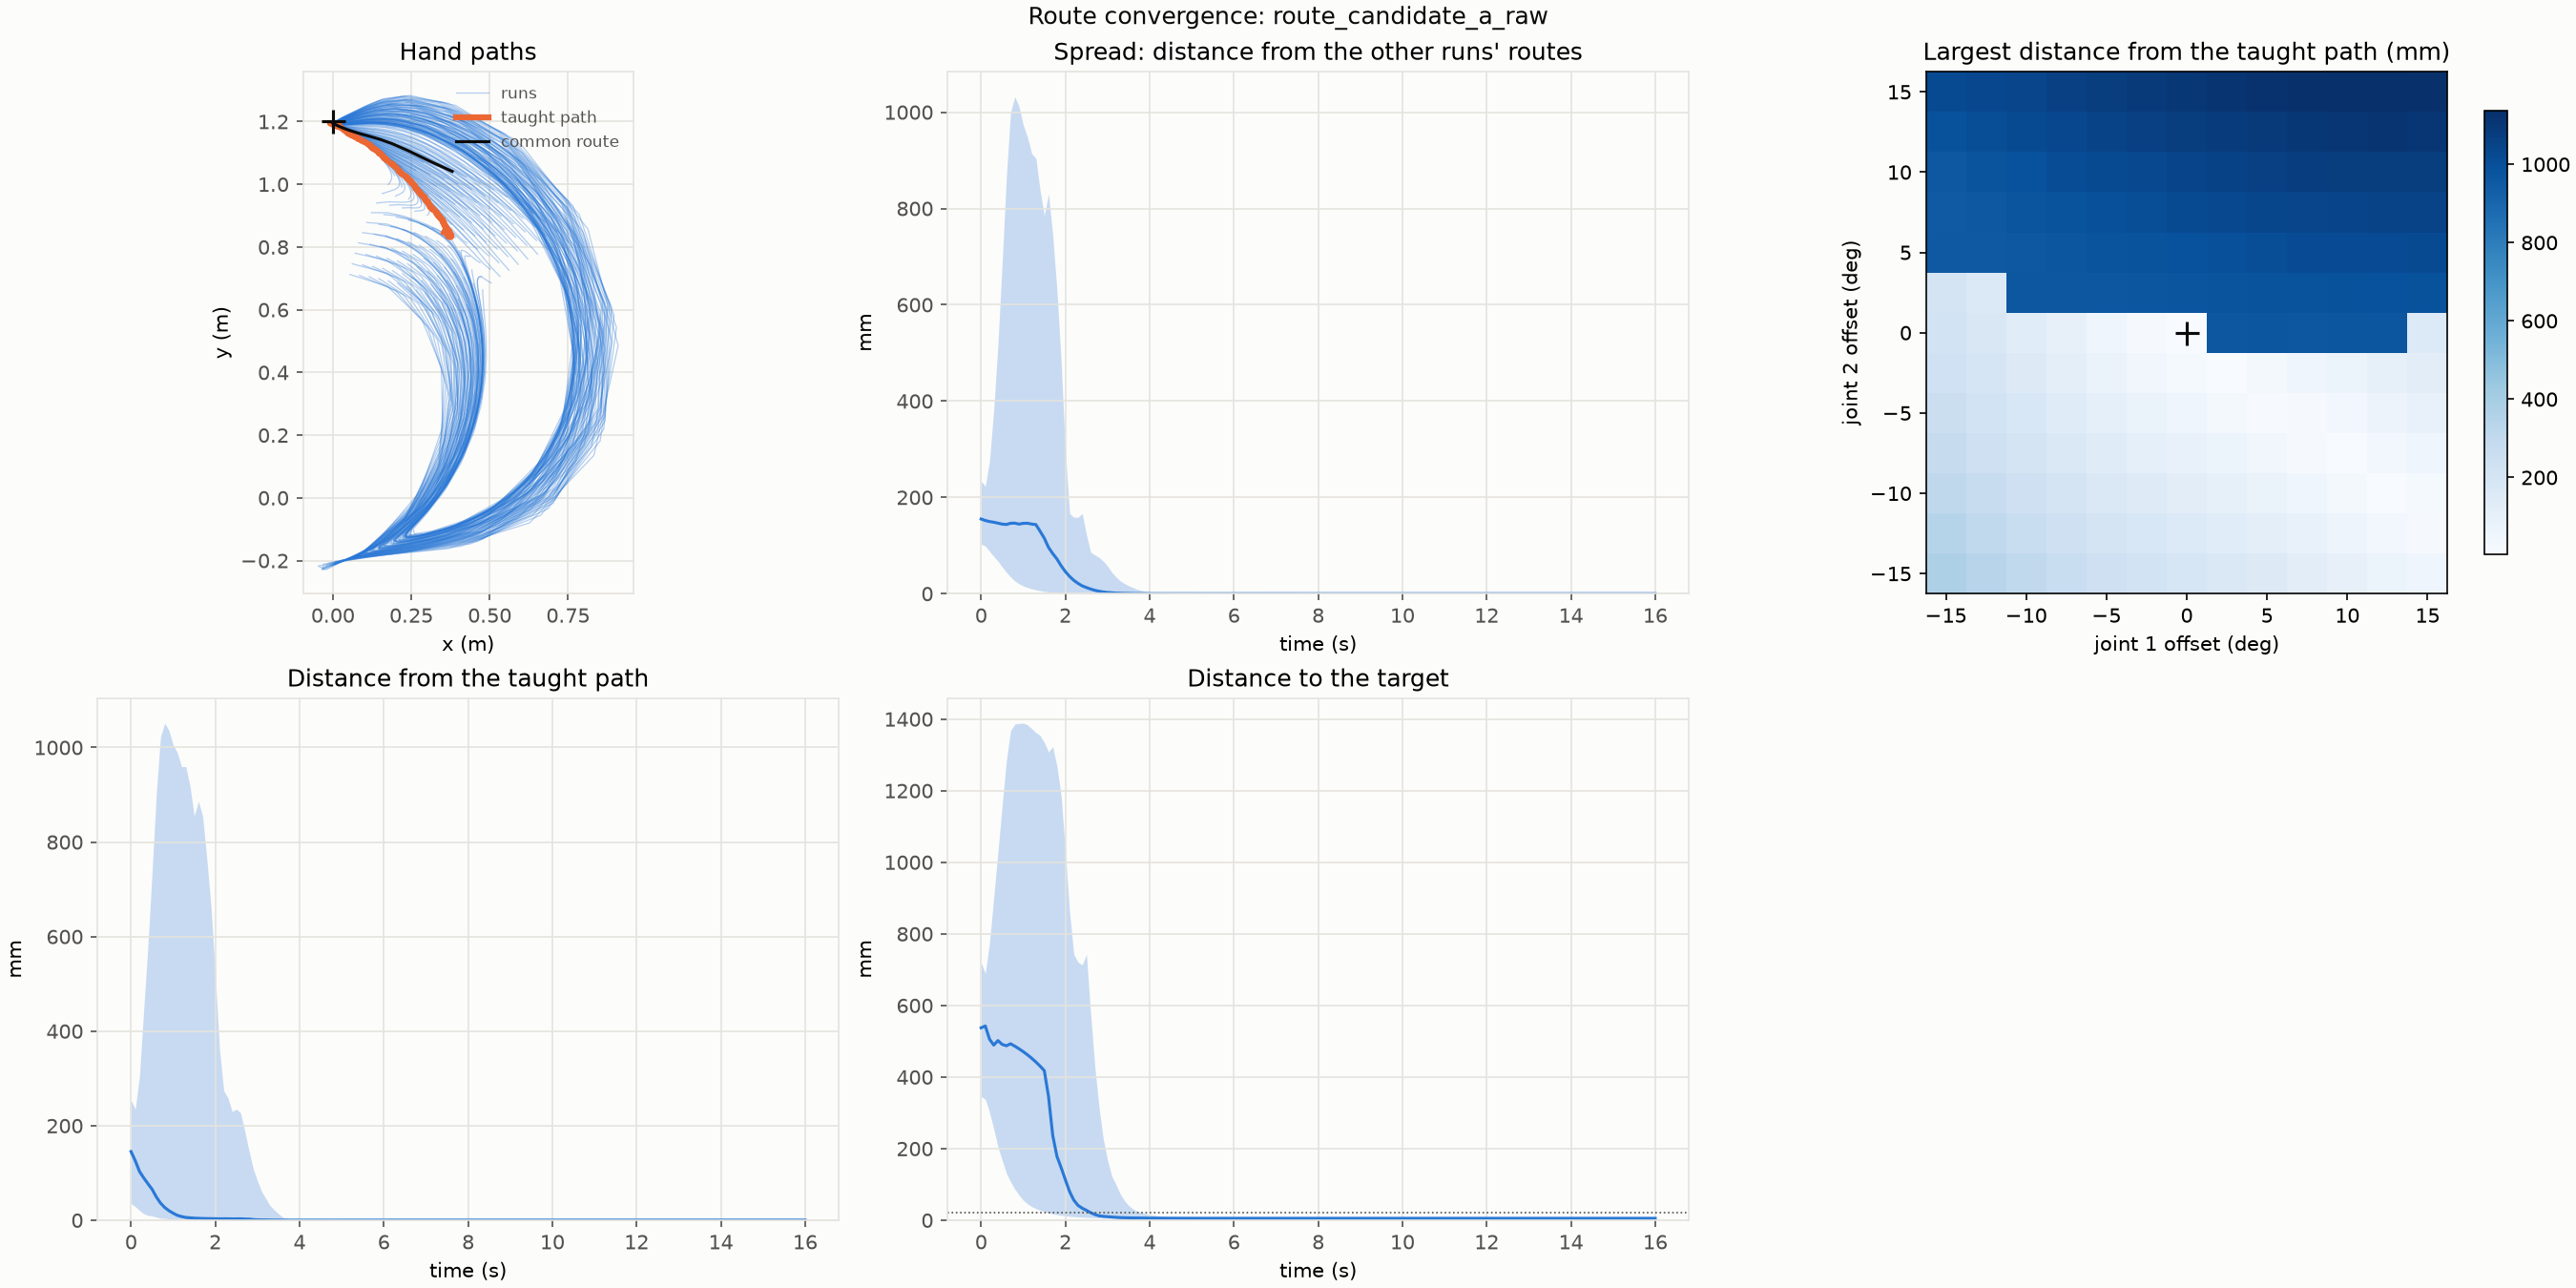

Data behind this chart, as committed beside it:
start, origin, join_time_s, target_distance_at_join_m, taught_distance_at_join_m, largest_taught_distance_m
0, demo_00 -15,-15 deg, 0.9, 0.04322, 0.02318, 0.3721
1, demo_00 -15,-12.5 deg, 1.0, 0.04224, 0.01656, 0.34
2, demo_00 -15,-10 deg, 1.0, 0.05678, 0.01569, 0.3092
3, demo_00 -15,-7.5 deg, 1.1, 0.06521, 0.01307, 0.2803
4, demo_00 -15,-5 deg, 1.4, 0.05805, 0.005088, 0.2539
5, demo_00 -15,-2.5 deg, 1.8, 0.05123, 0.0005255, 0.231
6, demo_00 -15,+0 deg, 2.3, 0.04839, 0.001255, 0.2127
7, demo_00 -15,+2.5 deg, 3.2, 0.05196, 0.0001326, 0.2003
8, demo_00 -15,+5 deg, 3.9, 0.04983, 0.02026, 0.9587
9, demo_00 -15,+7.5 deg, 3.2, 0.05104, 0.0192, 0.9527
10, demo_00 -15,+10 deg, 2.9, 0.04009, 0.01627, 0.9628
11, demo_00 -15,+12.5 deg, 2.6, 0.03998, 0.02023, 0.9863
12, demo_00 -15,+15 deg, 2.3, 0.05174, 0.03442, 1.017
13, demo_00 -12.5,-15 deg, 0.9, 0.04556, 0.02238, 0.3356
14, demo_00 -12.5,-12.5 deg, 0.9, 0.05826, 0.02078, 0.303
15, demo_00 -12.5,-10 deg, 1.0, 0.06273, 0.01589, 0.2715
16, demo_00 -12.5,-7.5 deg, 1.2, 0.06153, 0.008856, 0.2417
17, demo_00 -12.5,-5 deg, 1.5, 0.05759, 0.003692, 0.2146
18, demo_00 -12.5,-2.5 deg, 1.9, 0.05344, 0.001808, 0.1911
19, demo_00 -12.5,+0 deg, 2.5, 0.04836, 0.00116, 0.1729
20, demo_00 -12.5,+2.5 deg, 4.1, 0.0475, 0.001502, 0.1618
21, demo_00 -12.5,+5 deg, 3.6, 0.05058, 0.02054, 0.9584
22, demo_00 -12.5,+7.5 deg, 3.1, 0.04393, 0.01866, 0.962
23, demo_00 -12.5,+10 deg, 2.7, 0.04921, 0.02549, 0.9811
24, demo_00 -12.5,+12.5 deg, 2.4, 0.05656, 0.03511, 1.007
25, demo_00 -12.5,+15 deg, 2.3, 0.0429, 0.02694, 1.031
26, demo_00 -10,-15 deg, 0.9, 0.04816, 0.02021, 0.3005
27, demo_00 -10,-12.5 deg, 0.9, 0.06257, 0.02031, 0.2672
28, demo_00 -10,-10 deg, 1.0, 0.06899, 0.01419, 0.2351
29, demo_00 -10,-7.5 deg, 1.3, 0.05868, 0.005647, 0.2043
30, demo_00 -10,-5 deg, 1.7, 0.04894, 0.001735, 0.1759
31, demo_00 -10,-2.5 deg, 2.1, 0.04799, 0.00152, 0.1514
32, demo_00 -10,+0 deg, 2.7, 0.0502, 0.0001628, 0.133
33, demo_00 -10,+2.5 deg, 5.0, 0.04697, 0.02142, 0.9666
34, demo_00 -10,+5 deg, 3.4, 0.05, 0.0213, 0.9615
35, demo_00 -10,+7.5 deg, 3.0, 0.04025, 0.01785, 0.9742
36, demo_00 -10,+10 deg, 2.6, 0.05016, 0.02939, 0.9933
37, demo_00 -10,+12.5 deg, 2.4, 0.04611, 0.02958, 1.02
38, demo_00 -10,+15 deg, 2.3, 0.03679, 0.02169, 1.043
39, demo_00 -7.5,-15 deg, 0.9, 0.05093, 0.01774, 0.2678
40, demo_00 -7.5,-12.5 deg, 0.9, 0.06703, 0.01881, 0.2338
41, demo_00 -7.5,-10 deg, 1.1, 0.06284, 0.01037, 0.2005
42, demo_00 -7.5,-7.5 deg, 1.4, 0.05614, 0.004368, 0.1685
43, demo_00 -7.5,-5 deg, 1.8, 0.04853, 0.001571, 0.1387
44, demo_00 -7.5,-2.5 deg, 2.2, 0.05021, 0.000273, 0.1123
45, demo_00 -7.5,+0 deg, 3.0, 0.04737, 0.00158, 0.09313
46, demo_00 -7.5,+2.5 deg, 4.2, 0.04916, 0.02186, 0.9642
47, demo_00 -7.5,+5 deg, 3.3, 0.04306, 0.01924, 0.9695
48, demo_00 -7.5,+7.5 deg, 2.9, 0.03926, 0.01909, 0.9852
49, demo_00 -7.5,+10 deg, 2.5, 0.0548, 0.03488, 1.01
50, demo_00 -7.5,+12.5 deg, 2.4, 0.03897, 0.02314, 1.032
51, demo_00 -7.5,+15 deg, 2.3, 0.03248, 0.01834, 1.062
52, demo_00 -5,-15 deg, 0.9, 0.05373, 0.01581, 0.2386
53, demo_00 -5,-12.5 deg, 0.9, 0.07145, 0.01638, 0.2039
54, demo_00 -5,-10 deg, 1.2, 0.05789, 0.006204, 0.1696
55, demo_00 -5,-7.5 deg, 1.5, 0.05358, 0.002494, 0.1359
56, demo_00 -5,-5 deg, 1.9, 0.0478, 0.001705, 0.1037
57, demo_00 -5,-2.5 deg, 2.3, 0.05241, 0.0005774, 0.07476
58, demo_00 -5,+0 deg, 3.3, 0.04885, 0.0008076, 0.05318
59, demo_00 -5,+2.5 deg, 3.9, 0.04544, 0.02079, 0.9676
... 109 more rows
